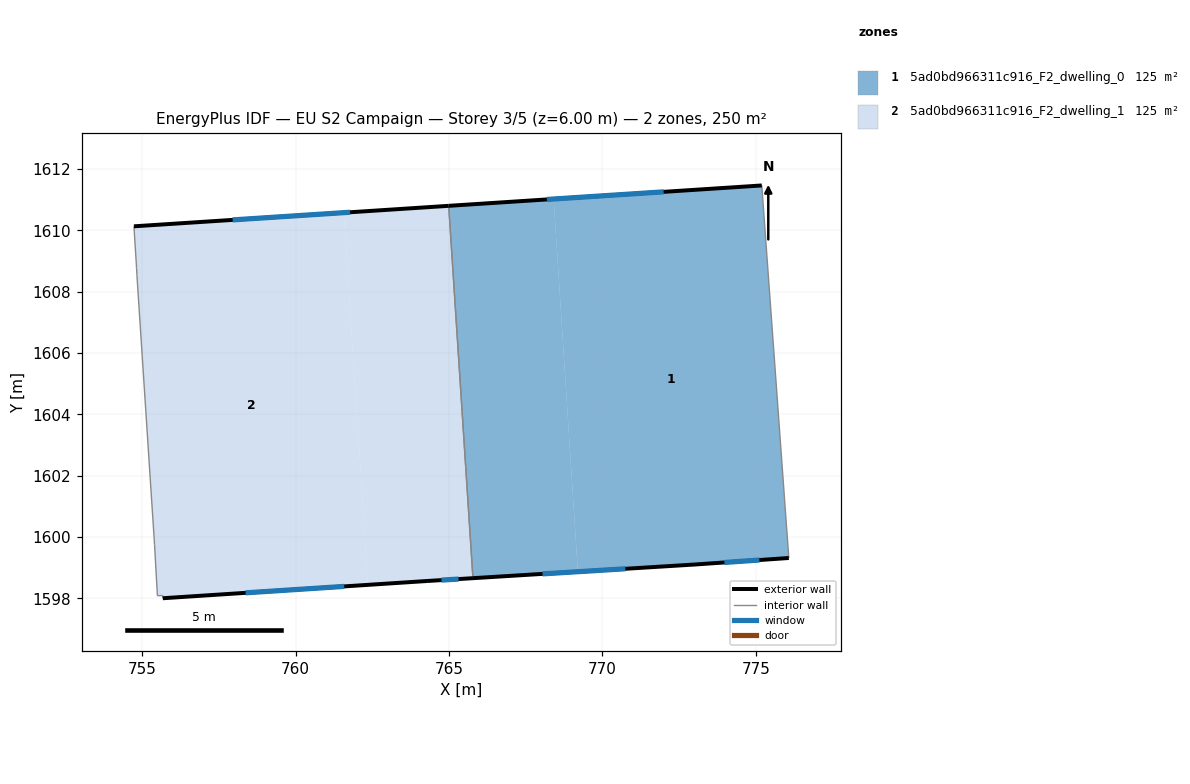
=== STOREY PLAN SPEC (per zone: floor XY polygon, exterior-wall plan segments, windows/doors) ===
zone 1: 5ad0bd966311c916_F2_dwelling_0  (125.1 m²)
  floor: (775.20, 1611.46) (776.08, 1599.32) (773.02, 1599.11) (769.20, 1598.87) (768.41, 1611.02)
  floor: (768.41, 1611.02) (769.20, 1598.87) (765.78, 1598.66) (764.99, 1610.80)
  exterior wall: (773.02, 1599.11) – (776.08, 1599.32)  [3.1 m]
    window: (773.98, 1599.17) – (775.12, 1599.25)  [1.3 m²]
  exterior wall: (765.78, 1598.66) – (773.02, 1599.11)  [7.3 m]
    window: (768.05, 1598.80) – (770.75, 1598.97)  [3.0 m²]
  exterior wall: (775.20, 1611.46) – (764.99, 1610.80)  [10.2 m]
    window: (772.00, 1611.25) – (768.19, 1611.01)  [4.3 m²]
  interior walls: 2
zone 2: 5ad0bd966311c916_F2_dwelling_1  (125.1 m²)
  floor: (764.99, 1610.80) (765.78, 1598.66) (764.29, 1598.57) (762.36, 1598.44) (761.57, 1610.57)
  floor: (761.57, 1610.57) (762.36, 1598.44) (755.67, 1598.00) (755.67, 1598.09) (755.50, 1598.09) (755.40, 1599.76) (754.83, 1608.52) (754.82, 1608.79) (754.73, 1610.13)
  exterior wall: (764.99, 1610.80) – (754.73, 1610.13)  [10.3 m]
    window: (761.78, 1610.59) – (757.95, 1610.34)  [4.3 m²]
  exterior wall: (764.29, 1598.57) – (765.78, 1598.66)  [1.5 m]
    window: (764.76, 1598.60) – (765.31, 1598.63)  [0.6 m²]
  exterior wall: (755.67, 1598.00) – (764.29, 1598.57)  [8.6 m]
    window: (758.37, 1598.18) – (761.59, 1598.39)  [3.6 m²]
  interior walls: 7

=== DERIVED (storey summary) ===
Building: EU S2 Campaign
Storey: 3 of 5  (floor level z = 6.00 m)
Storey gross floor area: 250.2 m²
Zones on this storey: 2
  - 5ad0bd966311c916_F2_dwelling_0: floor 125.1 m²; exterior wall 20.5 m (61.6 m²); 3 window(s) 8.6 m²; WWR 13.9%
  - 5ad0bd966311c916_F2_dwelling_1: floor 125.1 m²; exterior wall 20.4 m (61.2 m²); 3 window(s) 8.5 m²; WWR 13.9%
Zone adjacency (shared interzone walls):
  - 5ad0bd966311c916_F2_dwelling_0 ↔ 5ad0bd966311c916_F2_dwelling_1